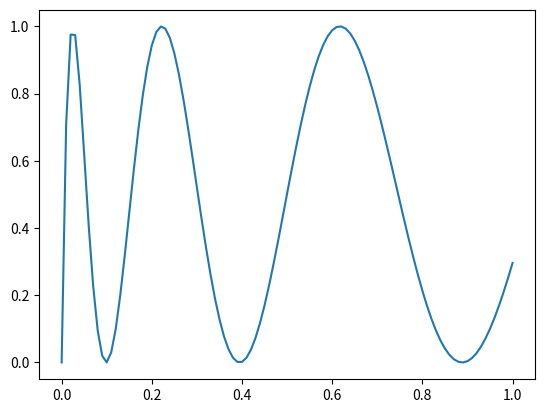

Write Python code to recreate this figure.
import numpy as np
from matplotlib import pyplot as plt


def f(x: float):
    return np.sin((100 * x) ** 0.5) ** 2


def print_function():
    x_vals = np.linspace(0, 1, 101)
    plt.plot(x_vals, [f(x) for x in x_vals])
    plt.show()


# calc the width of the i'th iteration, i=0 is full interval
def width(iteration):
    return 1.0 / 2 ** iteration


def trapeziod_integrals(err=10 ** -6, func=f):
    integrals = [0, 1 * 0.5 * (func(1) + func(0))]
    i = 1  # number of subdivision will be 2 ** i

    assert width(1) == 1 / 2

    while True:
        new_integral = 0.5 * integrals[-1] + width(i) * sum([func(k * width(i)) for k in range(1, 2 ** i, 2)])
        integrals.append(new_integral)
        if abs(integrals[i + 1] - integrals[i]) / 3 < err:
            # print(i, integrals[:], (integrals[i + 1] - integrals[i]) / 3)
            return integrals[-1]

        if i == 1000:
            print('finish at step 1000 with approx. err', (integrals[i + 1] - integrals[i]) / 3)
            return integrals[-1]

        i += 1


def romberg(err=1e-6, func=f, start=0, end=1):
    trapeziod_integrals = {1: 0.5 * (func(start) + func(end))}
    trapeziod_integrals[2] = 0.5 * trapeziod_integrals[1] + 0.5 * (func(0.5))
    romberg_integrals = {(1, 1): trapeziod_integrals[1],
                         (2, 1): trapeziod_integrals[2]}

    romberg_integrals[(2, 2)] = romberg_integrals[(2, 1)] \
                                + 1 / 3 * (romberg_integrals[(2, 1)] - romberg_integrals[(1, 1)])
    i = 3
    while True:
        # computing trapeziod integrals using eq 2; note the shift due to 0 base.
        trapeziod_integrals[i] = 0.5 * trapeziod_integrals[i - 1] \
                                 + width(i - 1) * sum([func(k * width(i - 1)) for k in range(1, 2 ** (i - 1), 2)])
        # setting R_i1 to be I_i
        romberg_integrals[(i, 1)] = trapeziod_integrals[i]
        # computing refined romberg integrals using eq 3
        for m in range(1, i):
            romberg_integrals[(i, m + 1)] = romberg_integrals[(i, m)] \
                                            + (romberg_integrals[(i, m)] - romberg_integrals[(i - 1, m)]) / (4 ** m - 1)

        # estimate the err by eq 4.
        estimate_err = (romberg_integrals[(i, i - 1)] - romberg_integrals[(i - 1, i - 1)]) / (4 ** (i - 1) - 1)
        if abs(estimate_err) < err:
            # print(trapeziod_integrals)
            # print(romberg_integrals)
            return i, romberg_integrals[(i, i)], estimate_err
        i += 1

        # computation did not converge after 1000 iterations, halt! you may cry now :(
        if i == 1000:
            print('finish at step 1000 with approx. err', estimate_err)
            return romberg_integrals


print(trapeziod_integrals())

print_function()
print(romberg())
